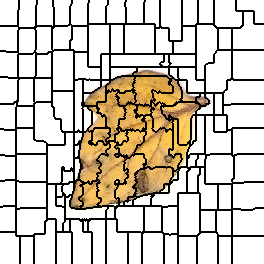

The file beside this chart, header and first rows:
0, 0, 0, 0, 0, 0, 0, 0, 0, 0, 0, 0, 0, 0, 0, 0, 0, 0, 0, 1, 1, 1, 1, 1
0, 0, 0, 0, 0, 0, 0, 0, 0, 0, 0, 0, 0, 0, 0, 0, 0, 0, 0, 1, 1, 1, 1, 1
0, 0, 0, 0, 0, 0, 0, 0, 0, 0, 0, 0, 0, 0, 0, 0, 0, 0, 0, 1, 1, 1, 1, 1
0, 0, 0, 0, 0, 0, 0, 0, 0, 0, 0, 0, 0, 0, 0, 0, 0, 0, 0, 1, 1, 1, 1, 1
0, 0, 0, 0, 0, 0, 0, 0, 0, 0, 0, 0, 0, 0, 0, 0, 0, 0, 0, 1, 1, 1, 1, 1
0, 0, 0, 0, 0, 0, 0, 0, 0, 0, 0, 0, 0, 0, 0, 0, 0, 0, 0, 1, 1, 1, 1, 1
0, 0, 0, 0, 0, 0, 0, 0, 0, 0, 0, 0, 0, 0, 0, 0, 0, 0, 0, 1, 1, 1, 1, 1
0, 0, 0, 0, 0, 0, 0, 0, 0, 0, 0, 0, 0, 0, 0, 0, 0, 0, 0, 1, 1, 1, 1, 1
0, 0, 0, 0, 0, 0, 0, 0, 0, 0, 0, 0, 0, 0, 0, 0, 0, 0, 0, 1, 1, 1, 1, 1
0, 0, 0, 0, 0, 0, 0, 0, 0, 0, 0, 0, 0, 0, 0, 0, 0, 0, 0, 1, 1, 1, 1, 1
0, 0, 0, 0, 0, 0, 0, 0, 0, 0, 0, 0, 0, 0, 0, 0, 0, 0, 1, 1, 1, 1, 1, 1
0, 0, 0, 0, 0, 0, 0, 0, 0, 0, 0, 0, 0, 0, 0, 0, 0, 0, 1, 1, 1, 1, 1, 1
0, 0, 0, 0, 0, 0, 0, 0, 0, 0, 0, 0, 0, 0, 0, 0, 0, 0, 1, 1, 1, 1, 1, 1
0, 0, 0, 0, 0, 0, 0, 0, 0, 0, 0, 0, 0, 0, 0, 0, 0, 0, 1, 1, 1, 1, 1, 1
0, 0, 0, 0, 0, 0, 0, 0, 0, 0, 0, 0, 0, 0, 0, 0, 0, 0, 1, 1, 1, 1, 1, 1
0, 0, 0, 0, 0, 0, 0, 0, 0, 0, 0, 0, 0, 0, 0, 0, 0, 0, 1, 1, 1, 1, 1, 1
0, 0, 0, 0, 0, 0, 0, 0, 0, 0, 0, 0, 0, 0, 0, 0, 0, 0, 1, 1, 1, 1, 1, 1
0, 0, 0, 0, 0, 0, 0, 0, 0, 0, 0, 0, 0, 0, 0, 0, 0, 0, 1, 1, 1, 1, 1, 1
0, 0, 0, 0, 0, 0, 0, 0, 0, 0, 0, 0, 0, 0, 0, 0, 0, 0, 1, 1, 1, 1, 1, 1
0, 0, 0, 0, 0, 0, 0, 0, 0, 0, 0, 0, 0, 0, 0, 0, 0, 0, 1, 1, 1, 1, 1, 1
0, 0, 0, 0, 0, 0, 0, 0, 0, 0, 0, 0, 0, 0, 0, 0, 0, 0, 1, 1, 1, 1, 1, 1
0, 0, 0, 0, 0, 0, 0, 0, 0, 0, 0, 0, 0, 0, 0, 0, 0, 0, 1, 1, 1, 1, 1, 1
0, 0, 0, 0, 0, 0, 0, 0, 0, 0, 0, 0, 0, 0, 0, 0, 0, 0, 1, 1, 1, 1, 1, 1
0, 0, 0, 0, 0, 0, 0, 0, 0, 0, 0, 0, 0, 0, 0, 0, 0, 0, 1, 1, 1, 1, 1, 1
0, 0, 0, 0, 0, 0, 0, 0, 0, 0, 0, 0, 0, 0, 0, 0, 0, 0, 1, 1, 1, 1, 1, 1
0, 0, 0, 0, 0, 0, 0, 0, 0, 0, 0, 0, 0, 0, 0, 0, 0, 0, 1, 1, 1, 1, 1, 1
20, 20, 20, 20, 20, 20, 20, 20, 20, 20, 20, 20, 20, 20, 20, 20, 20, 20, 1, 1, 1, 1, 1, 1
20, 20, 20, 20, 20, 20, 20, 20, 20, 20, 20, 20, 20, 20, 20, 20, 20, 20, 20, 1, 1, 1, 1, 1
20, 20, 20, 20, 20, 20, 20, 20, 20, 20, 20, 20, 20, 20, 20, 20, 20, 20, 20, 25, 25, 25, 25, 25
20, 20, 20, 20, 20, 20, 20, 20, 20, 20, 20, 20, 20, 20, 20, 20, 20, 20, 20, 25, 25, 25, 25, 25
20, 20, 20, 20, 20, 20, 20, 20, 20, 20, 20, 20, 20, 20, 20, 20, 20, 20, 25, 25, 25, 25, 25, 25
20, 20, 20, 20, 20, 20, 20, 20, 20, 20, 20, 20, 20, 20, 20, 20, 20, 20, 25, 25, 25, 25, 25, 25
20, 20, 20, 20, 20, 20, 20, 20, 20, 20, 20, 20, 20, 20, 20, 20, 20, 20, 25, 25, 25, 25, 25, 25
20, 20, 20, 20, 20, 20, 20, 20, 20, 20, 20, 20, 20, 20, 20, 20, 20, 20, 25, 25, 25, 25, 25, 25
20, 20, 20, 20, 20, 20, 20, 20, 20, 20, 20, 20, 20, 20, 20, 20, 20, 20, 25, 25, 25, 25, 25, 25
20, 20, 20, 20, 20, 20, 20, 20, 20, 20, 20, 20, 20, 20, 20, 20, 20, 20, 25, 25, 25, 25, 25, 25
20, 20, 20, 20, 20, 20, 20, 20, 20, 20, 20, 20, 20, 20, 20, 20, 20, 20, 25, 25, 25, 25, 25, 25
20, 20, 20, 20, 20, 20, 20, 20, 20, 20, 20, 20, 20, 20, 20, 20, 20, 20, 25, 25, 25, 25, 25, 25
20, 20, 20, 20, 20, 20, 20, 20, 20, 20, 20, 20, 20, 20, 20, 20, 20, 20, 25, 25, 25, 25, 25, 25
20, 20, 20, 20, 20, 20, 20, 20, 20, 20, 20, 20, 20, 20, 20, 20, 20, 20, 25, 25, 25, 25, 25, 25
20, 20, 20, 20, 20, 20, 20, 20, 20, 20, 20, 20, 20, 20, 20, 20, 20, 20, 25, 25, 25, 25, 25, 25
20, 20, 20, 20, 20, 20, 20, 20, 20, 20, 20, 20, 20, 20, 20, 20, 20, 20, 25, 25, 25, 25, 25, 25
20, 20, 20, 20, 20, 20, 20, 20, 20, 20, 20, 20, 20, 20, 20, 20, 20, 20, 25, 25, 25, 25, 25, 25
20, 20, 20, 20, 20, 20, 20, 20, 20, 20, 20, 20, 20, 20, 20, 20, 20, 20, 25, 25, 25, 25, 25, 25
20, 20, 20, 20, 20, 20, 20, 20, 20, 20, 20, 20, 20, 20, 20, 20, 20, 20, 25, 25, 25, 25, 25, 25
20, 20, 20, 20, 20, 20, 20, 20, 20, 20, 20, 20, 20, 20, 20, 20, 20, 20, 25, 25, 25, 25, 25, 25
20, 20, 20, 20, 20, 20, 20, 20, 20, 20, 20, 20, 20, 20, 20, 20, 20, 20, 25, 25, 25, 25, 25, 25
20, 20, 20, 20, 20, 20, 20, 20, 20, 20, 20, 20, 20, 20, 20, 20, 20, 20, 25, 25, 25, 25, 25, 25
20, 20, 20, 20, 20, 20, 20, 20, 20, 20, 20, 20, 20, 20, 20, 20, 20, 20, 25, 25, 25, 25, 25, 25
20, 20, 20, 20, 20, 20, 20, 20, 20, 20, 20, 20, 20, 20, 20, 20, 20, 20, 25, 25, 25, 25, 25, 25
20, 20, 20, 20, 20, 20, 20, 20, 20, 20, 20, 20, 20, 20, 20, 20, 20, 20, 25, 25, 25, 25, 25, 25
30, 30, 30, 30, 30, 30, 20, 20, 20, 20, 20, 20, 20, 20, 20, 20, 20, 20, 25, 25, 25, 25, 25, 25
30, 30, 30, 30, 30, 30, 30, 30, 30, 30, 30, 30, 30, 30, 30, 30, 30, 30, 25, 25, 25, 25, 25, 25
30, 30, 30, 30, 30, 30, 30, 30, 30, 30, 30, 30, 30, 30, 30, 30, 30, 30, 30, 25, 25, 25, 25, 25
30, 30, 30, 30, 30, 30, 30, 30, 30, 30, 30, 30, 30, 30, 30, 30, 30, 30, 31, 31, 31, 31, 31, 31
30, 30, 30, 30, 30, 30, 30, 30, 30, 30, 30, 30, 30, 30, 30, 30, 30, 30, 31, 31, 31, 31, 31, 31
30, 30, 30, 30, 30, 30, 30, 30, 30, 30, 30, 30, 30, 30, 30, 30, 30, 30, 31, 31, 31, 31, 31, 31
30, 30, 30, 30, 30, 30, 30, 30, 30, 30, 30, 30, 30, 30, 30, 30, 30, 30, 31, 31, 31, 31, 31, 31
30, 30, 30, 30, 30, 30, 30, 30, 30, 30, 30, 30, 30, 30, 30, 30, 30, 30, 31, 31, 31, 31, 31, 31
30, 30, 30, 30, 30, 30, 30, 30, 30, 30, 30, 30, 30, 30, 30, 30, 30, 30, 31, 31, 31, 31, 31, 31
30, 30, 30, 30, 30, 30, 30, 30, 30, 30, 30, 30, 30, 30, 30, 30, 30, 30, 31, 31, 31, 31, 31, 31
... 203 more rows
